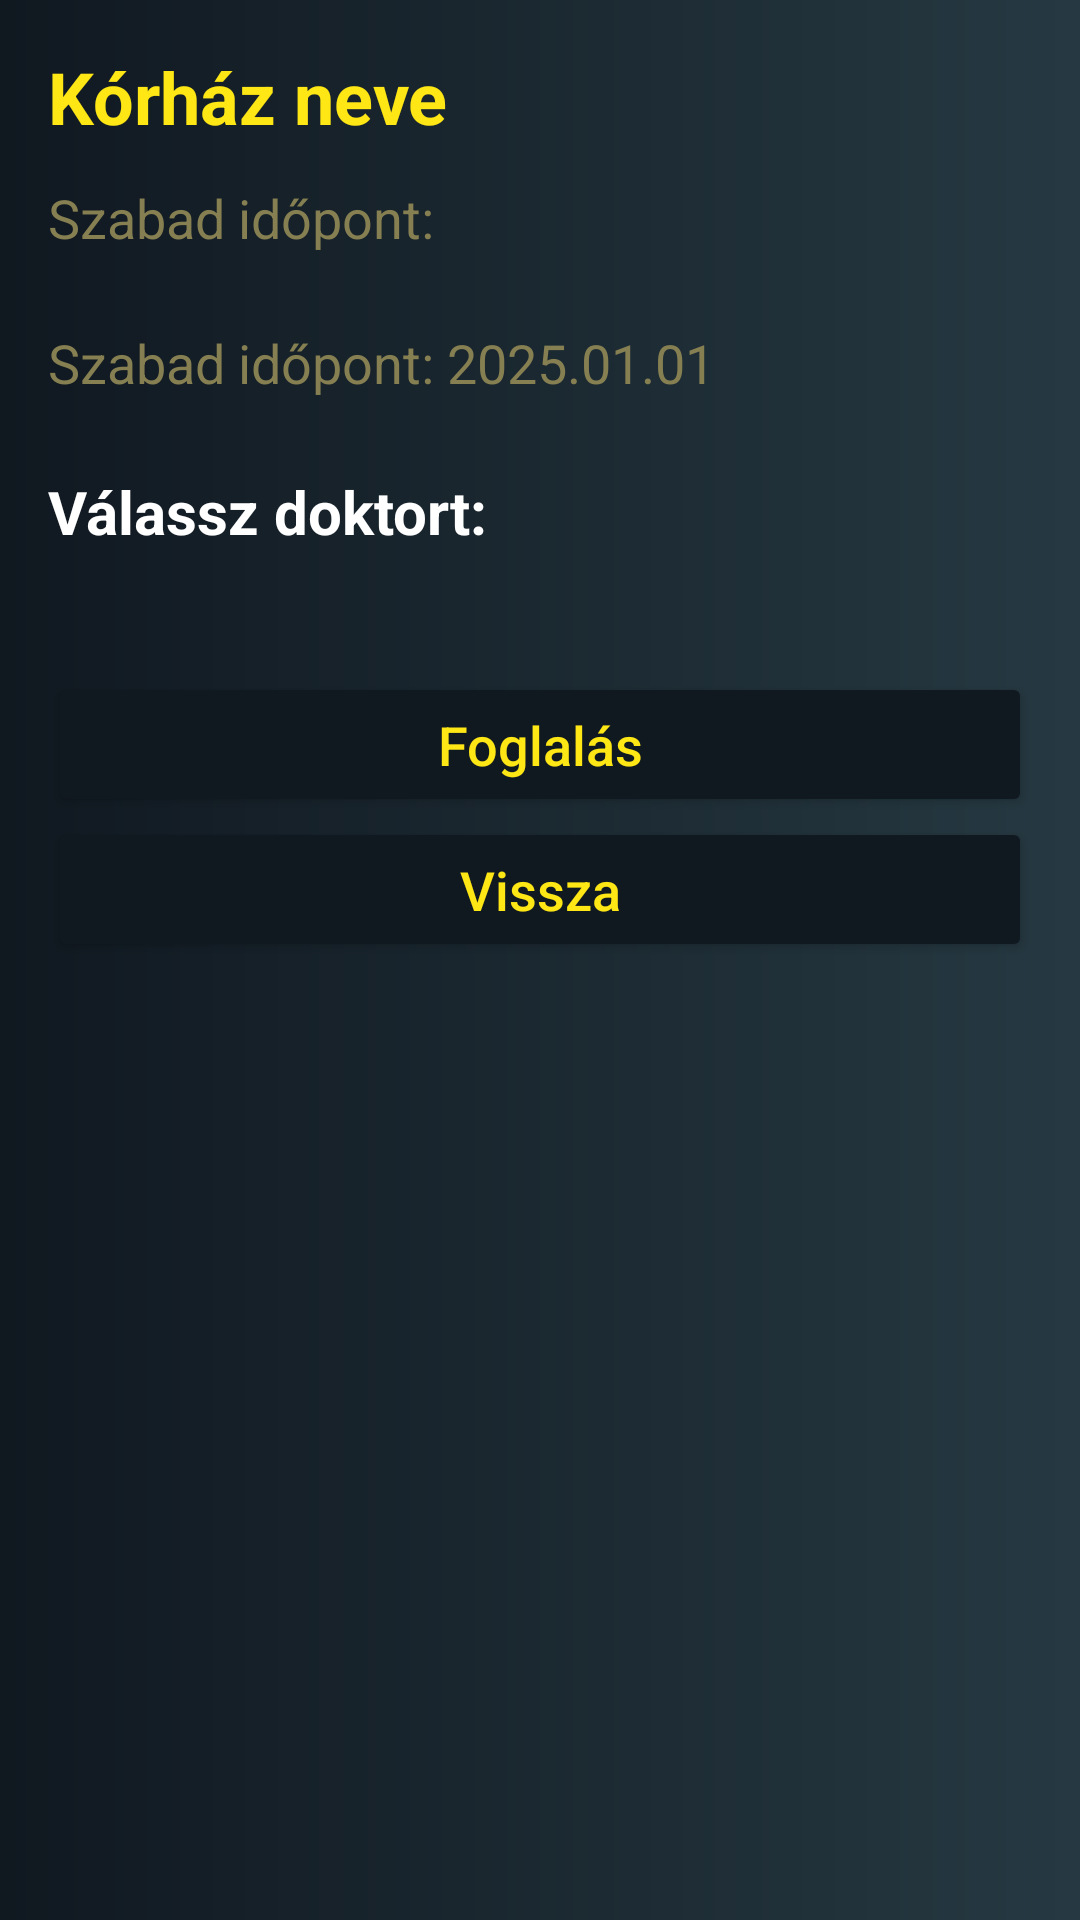

Produce the Android XML layout that renders to this screen, including the resource entries it uses.
<!-- AndroidManifest.xml: application theme Theme.AppointmentApp -->
<!-- res/layout/book_app_activity.xml -->
<?xml version="1.0" encoding="utf-8"?>
<ScrollView xmlns:android="http://schemas.android.com/apk/res/android"
    android:layout_width="match_parent"
    android:layout_height="match_parent"
    android:padding="16dp"
    android:background="@drawable/hospital_background">

    <LinearLayout
        android:layout_width="match_parent"
        android:layout_height="wrap_content"
        android:orientation="vertical">

        <TextView
                android:id="@+id/tvHospitalName"
            android:layout_width="match_parent"
            android:layout_height="wrap_content"
            android:text="Kórház neve"
            android:textSize="24sp"
            android:textStyle="bold"
            android:textColor="@color/yellow"
            android:paddingBottom="12dp" />

        <TextView
            android:id="@+id/asd"
            android:layout_width="match_parent"
            android:layout_height="wrap_content"
            android:text="Szabad időpont: "
            android:textSize="18sp"
            android:textColor="@color/lightyellow"
            android:paddingBottom="24dp" />
        <TextView
            android:id="@+id/tvNextAppointment"
            android:layout_width="match_parent"
            android:layout_height="wrap_content"
            android:text="Szabad időpont: 2025.01.01"
            android:textSize="18sp"
            android:textColor="@color/lightyellow"
            android:paddingBottom="24dp" />

        <TextView
            android:id="@+id/tvDoctorsLabel"
            android:layout_width="match_parent"
            android:layout_height="wrap_content"
            android:text="Válassz doktort:"
            android:textSize="20sp"
            android:textStyle="bold"
            android:paddingBottom="8dp"
            android:textColor="@color/white"/>

        <RadioGroup
            android:id="@+id/rgDoctors"
            android:layout_width="match_parent"
            android:layout_height="wrap_content"
            android:orientation="vertical"
            android:paddingBottom="32dp">
        </RadioGroup>

        <Button
            android:id="@+id/btnBookAppointment"
            android:layout_width="match_parent"
            android:layout_height="wrap_content"
            android:text="Foglalás"
            android:textAllCaps="false"
            android:backgroundTint="@color/dark"
            android:textColor="@color/yellow"
            android:padding="12dp"
            android:textSize="18sp"
            android:onClick="bookAppointment"/>
        <Button
            android:id="@+id/back_to_hospital_activity"
            android:layout_width="match_parent"
            android:layout_height="wrap_content"
            android:text="Vissza"
            android:onClick="goToHospitalActivity"
            android:textAllCaps="false"
            android:backgroundTint="@color/dark"
            android:textColor="@color/yellow"
            android:padding="12dp"
            android:textSize="18sp" />
    </LinearLayout>

</ScrollView>
<!-- resources referenced by this layout -->
<resources>
  <color name="dark">#101820</color>
  <color name="lightyellow">#857F52</color>
  <color name="white">#FFFFFFFF</color>
  <color name="yellow">#FEE715</color>
  <!-- drawable hospital_background (drawable) -->
  <?xml version="1.0" encoding="utf-8"?>
  <shape xmlns:android="http://schemas.android.com/apk/res/android">
      <gradient
          android:type="linear"
          android:angle="0
  "
          android:startColor="#101820"
          android:endColor="#263942" />
  
      <LinearLayout
          android:layout_width="match_parent"
          android:layout_height="wrap_content"
          android:gravity="center"
          ></LinearLayout>
  
  
  </shape>
  <style name="Theme.AppointmentApp" parent="Base.Theme.AppointmentApp" />
  <style name="Base.Theme.AppointmentApp" parent="Theme.Material3.DayNight.NoActionBar">
          
          
      </style>
</resources>
